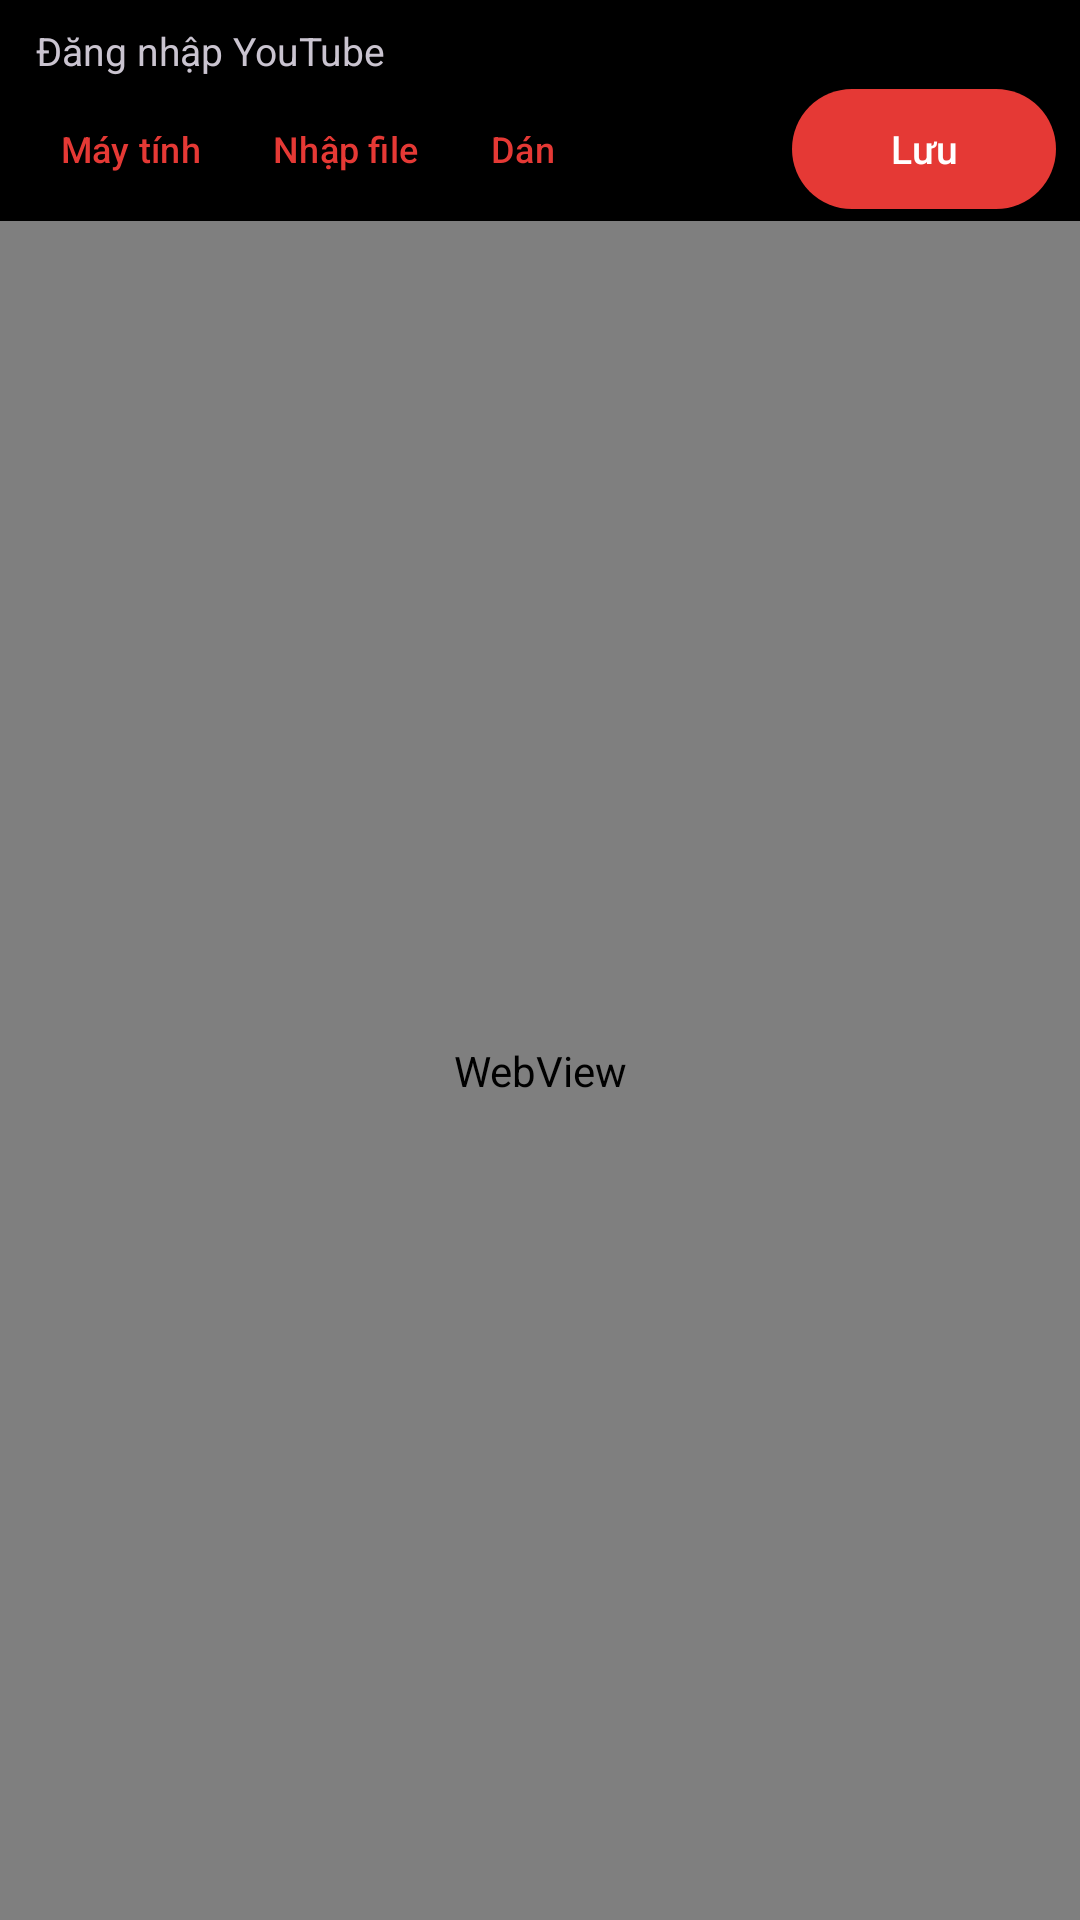

The Android layout XML behind this screen, and the referenced resources:
<!-- AndroidManifest.xml: application theme Theme.PlaylistAudio -->
<!-- res/layout/activity_login.xml -->
<?xml version="1.0" encoding="utf-8"?>
<LinearLayout xmlns:android="http://schemas.android.com/apk/res/android"
    android:id="@+id/loginRoot"
    android:layout_width="match_parent"
    android:layout_height="match_parent"
    android:background="#000000"
    android:orientation="vertical">
    <TextView
        android:id="@+id/loginTitle"
        android:layout_width="match_parent"
        android:layout_height="wrap_content"
        android:ellipsize="end"
        android:paddingHorizontal="12dp"
        android:paddingTop="8dp"
        android:singleLine="true"
        android:text="Đăng nhập YouTube"
        android:textSize="13sp" />
    <LinearLayout
        android:layout_width="match_parent"
        android:layout_height="wrap_content"
        android:gravity="center_vertical"
        android:orientation="horizontal"
        android:paddingHorizontal="8dp">
        <com.google.android.material.button.MaterialButton
            android:id="@+id/loginUa"
            style="@style/Widget.Material3.Button.TextButton"
            android:layout_width="wrap_content"
            android:layout_height="wrap_content"
            android:minWidth="0dp"
            android:text="Máy tính"
            android:textSize="12sp" />
        <com.google.android.material.button.MaterialButton
            android:id="@+id/loginFile"
            style="@style/Widget.Material3.Button.TextButton"
            android:layout_width="wrap_content"
            android:layout_height="wrap_content"
            android:minWidth="0dp"
            android:text="Nhập file"
            android:textSize="12sp" />
        <com.google.android.material.button.MaterialButton
            android:id="@+id/loginPaste"
            style="@style/Widget.Material3.Button.TextButton"
            android:layout_width="wrap_content"
            android:layout_height="wrap_content"
            android:minWidth="0dp"
            android:text="Dán"
            android:textSize="12sp" />
        <View
            android:layout_width="0dp"
            android:layout_height="1dp"
            android:layout_weight="1" />
        <com.google.android.material.button.MaterialButton
            android:id="@+id/loginDone"
            android:layout_width="wrap_content"
            android:layout_height="wrap_content"
            android:text="Lưu"
            android:textSize="13sp" />
    </LinearLayout>
    <WebView
        android:id="@+id/web"
        android:layout_width="match_parent"
        android:layout_height="0dp"
        android:layout_weight="1" />
</LinearLayout>
<!-- resources referenced by this layout -->
<resources>
  <style name="Theme.PlaylistAudio" parent="Theme.Material3.Dark.NoActionBar">
          <item name="colorPrimary">#E53935</item>
          <item name="colorOnPrimary">#FFFFFF</item>
          <item name="colorPrimaryContainer">#3A0D0D</item>
          <item name="colorOnPrimaryContainer">#FFDAD6</item>
          <item name="android:colorBackground">#000000</item>
          <item name="android:windowBackground">#000000</item>
          <item name="colorSurface">#000000</item>
          <item name="colorOnSurface">#E6E6E6</item>
          <item name="colorOnSurfaceVariant">#9E9E9E</item>
          <item name="colorSurfaceContainerLowest">#000000</item>
          <item name="colorSurfaceContainerLow">#0A0A0A</item>
          <item name="colorSurfaceContainer">#101010</item>
          <item name="colorSurfaceContainerHigh">#151515</item>
          <item name="colorSurfaceContainerHighest">#1A1A1A</item>
          <item name="colorOutline">#3A3A3A</item>
          <item name="colorOutlineVariant">#262626</item>
          <item name="android:statusBarColor">#000000</item>
          <item name="android:navigationBarColor">#000000</item>
      </style>
</resources>
